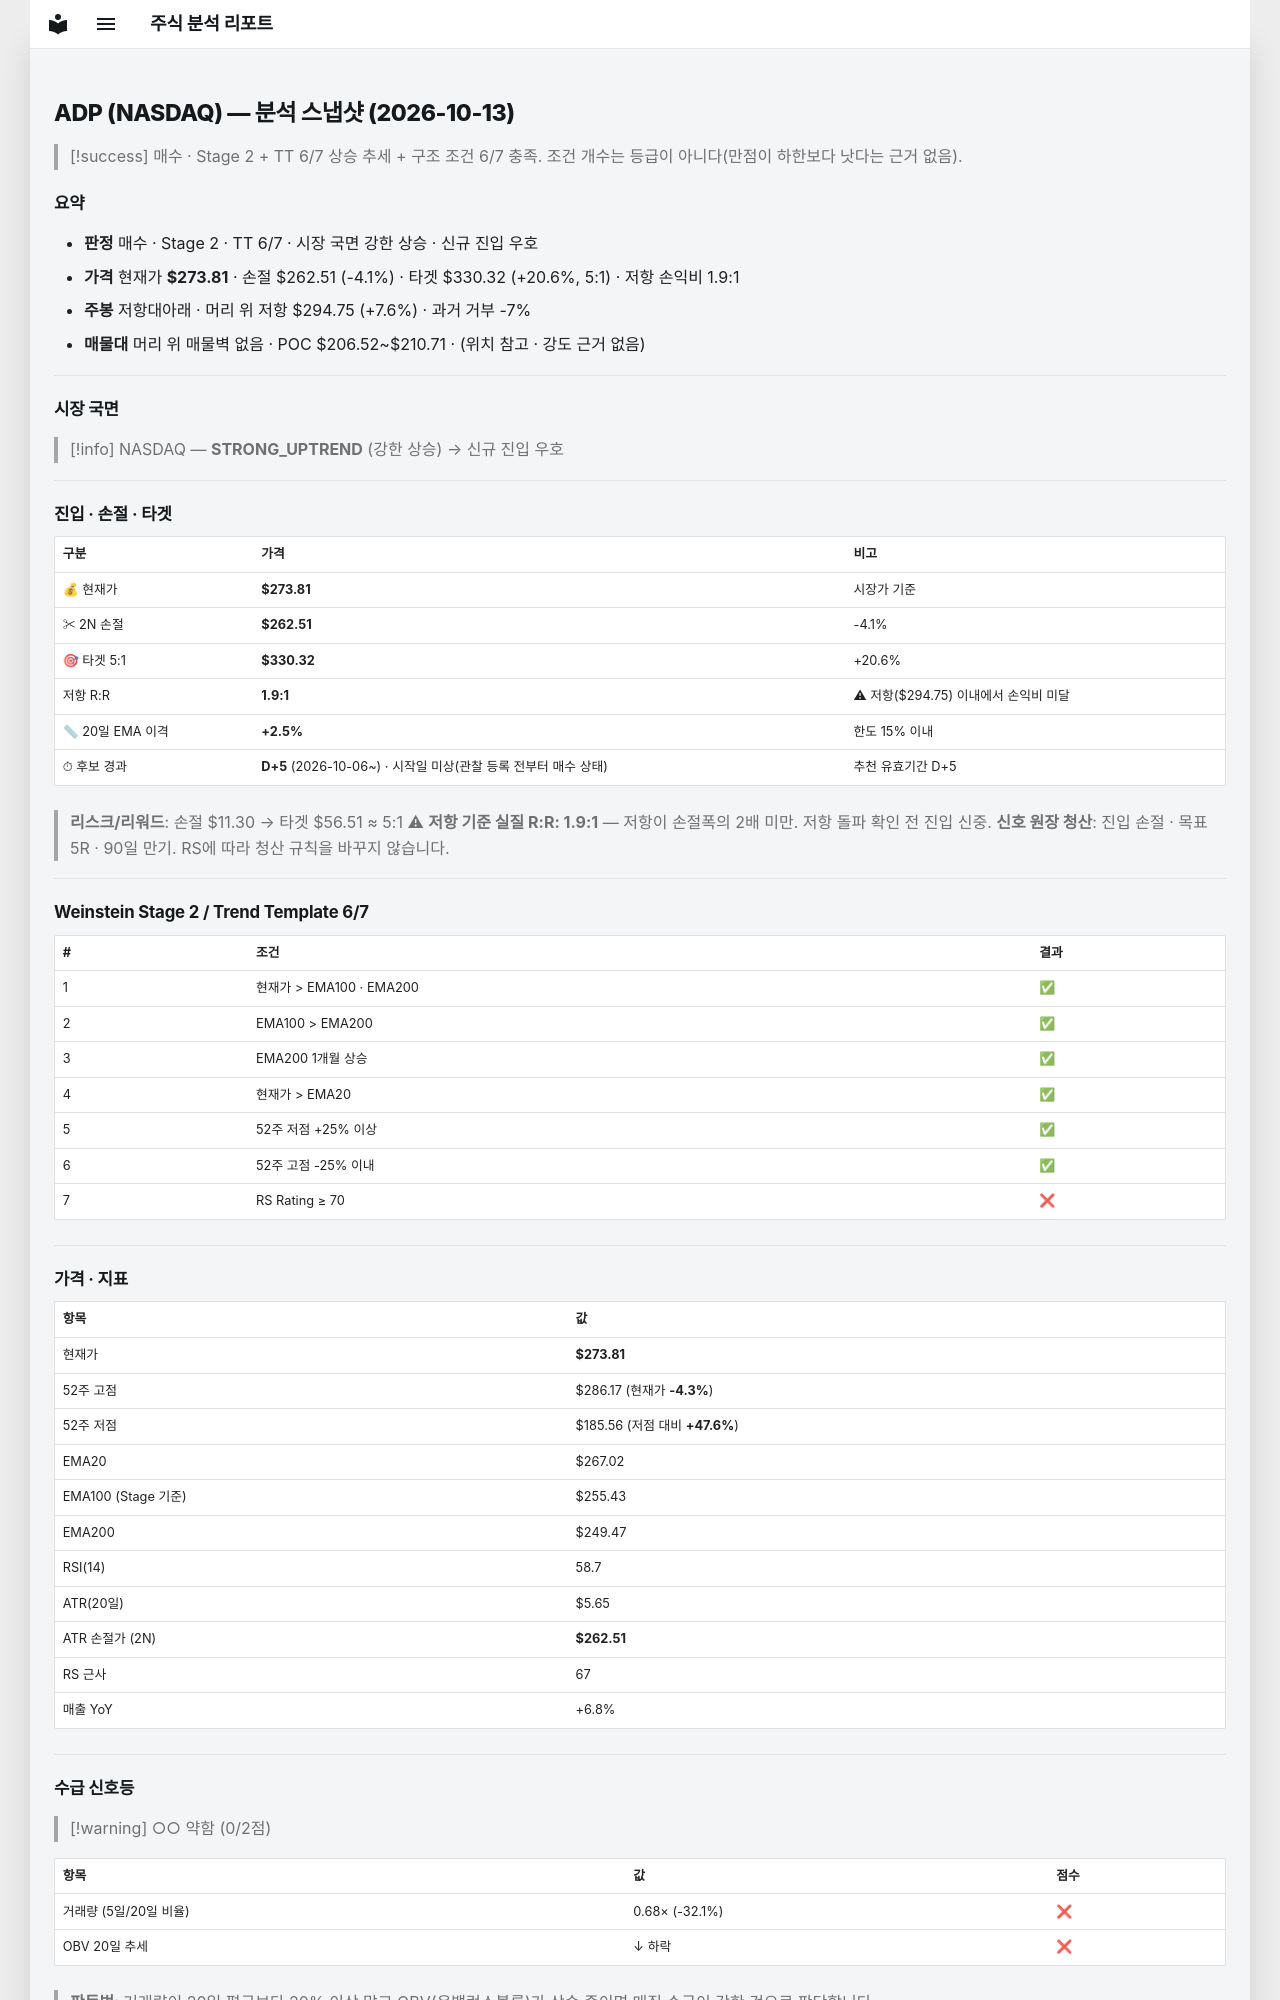

repository: soloandco/stock-reports · page: snapshots/ADP-2026-10-13/index.html · generator: mkdocs

---
type: analysis-snapshot
title: ADP 분석 스냅샷
ticker: ADP
market: NASDAQ
created: 2026-10-13
updated: 2026-10-13
bar-date: 2026-10-12
verdict: 매수관찰
real-rr: 1.85
sma50-gap-pct: 2.5
candidate-days: 5
candidate-since: 2026-10-06
candidate-start-unknown: true
weekly-position: 저항대아래
weekly-overhead-price: 294.75
weekly-overhead-pct: 7.6
stage: 2
trend-template-score: 6
tt-max: 7
ma-set: ema-20-100-200
price: 273.80999755859375
stop-price: 262.50849455926794
market-regime: STRONG_UPTREND
supply-demand-score: 0/2
supply-demand-label: 약함
status: tracking
tags:
  - stock-agent
  - watchlist
  - ADP
  - analysis
related:
  - "[[analysis-template]]"
---

# ADP (NASDAQ) — 분석 스냅샷 (2026-10-13)

> [!success] 매수 · Stage 2 + TT 6/7
> 상승 추세 + 구조 조건 6/7 충족. 조건 개수는 등급이 아니다(만점이 하한보다 낫다는 근거 없음).

## 요약

- **판정** 매수 · Stage 2 · TT 6/7 · 시장 국면 강한 상승 · 신규 진입 우호
- **가격** 현재가 **$273.81** · 손절 $262.51 (-4.1%) · 타겟 $330.32 (+20.6%, 5:1) · 저항 손익비 1.9:1
- **주봉** 저항대아래 · 머리 위 저항 $294.75 (+7.6%) · 과거 거부 -7%
- **매물대** 머리 위 매물벽 없음 · POC $206.52~$210.71 · (위치 참고 · 강도 근거 없음)

---

## 시장 국면

> [!info] NASDAQ — **STRONG_UPTREND** (강한 상승) → 신규 진입 우호

---

## 진입 · 손절 · 타겟

| 구분 | 가격 | 비고 |
|------|------|------|
| 💰 현재가 | **$273.81** | 시장가 기준 |
| ✂ 2N 손절 | **$262.51** | -4.1% |
| 🎯 타겟 5:1 | **$330.32** | +20.6% |
| 저항 R:R | **1.9:1** | ⚠ 저항($294.75) 이내에서 손익비 미달 |
| 📏 20일 EMA 이격 | **+2.5%** | 한도 15% 이내 |
| ⏱ 후보 경과 | **D+5** (2026-10-06~) · 시작일 미상(관찰 등록 전부터 매수 상태) | 추천 유효기간 D+5 |

> **리스크/리워드**: 손절 $11.30 → 타겟 $56.51 ≈ 5:1
> ⚠ **저항 기준 실질 R:R: 1.9:1** — 저항이 손절폭의 2배 미만. 저항 돌파 확인 전 진입 신중.
> **신호 원장 청산**: 진입 손절 · 목표 5R · 90일 만기. RS에 따라 청산 규칙을 바꾸지 않습니다.

---

## Weinstein Stage 2 / Trend Template 6/7

| # | 조건 | 결과 |
|---|------|------|
| 1 | 현재가 > EMA100 · EMA200 | ✅ |
| 2 | EMA100 > EMA200 | ✅ |
| 3 | EMA200 1개월 상승 | ✅ |
| 4 | 현재가 > EMA20 | ✅ |
| 5 | 52주 저점 +25% 이상 | ✅ |
| 6 | 52주 고점 -25% 이내 | ✅ |
| 7 | RS Rating ≥ 70 | ❌ |

---

## 가격 · 지표

| 항목 | 값 |
|------|---|
| 현재가 | **$273.81** |
| 52주 고점 | $286.17 (현재가 **-4.3%**) |
| 52주 저점 | $185.56 (저점 대비 **+47.6%**) |
| EMA20 | $267.02 |
| EMA100 (Stage 기준) | $255.43 |
| EMA200 | $249.47 |
| RSI(14) | 58.7 |
| ATR(20일) | $5.65 |
| ATR 손절가 (2N) | **$262.51** |
| RS 근사 | 67 |
| 매출 YoY | +6.8% |

---
## 수급 신호등

> [!warning] ○○ 약함 (0/2점)

| 항목 | 값 | 점수 |
|------|------|------|
| 거래량 (5일/20일 비율) | 0.68× (-32.1%) | ❌ |
| OBV 20일 추세 | ↓ 하락 | ❌ |

> **판독법**: 거래량이 20일 평균보다 20% 이상 많고 OBV(온밸런스볼륨)가 상승 중이면 매집 수급이 강한 것으로 판단합니다.

---
